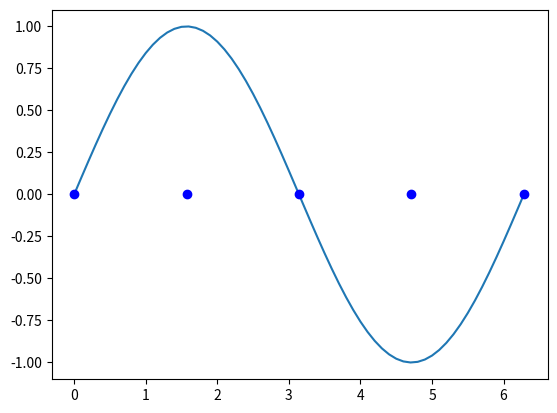

Generate this figure with matplotlib: (Note: this script raises an exception after producing the figure.)
import math
import numpy as np
import matplotlib.pyplot as plt
import matplotlib.mlab as mlab

# Hyperparameters
n = 5
sigma = 2


# Initialisation of the patterns
x = np.arange(0, 2*math.pi+0.05, 0.1)
f1 = [math.sin(x) for x in x]


# Initialisation of the RBF centers
rbf_mus = [x for x in np.linspace(0, 2*math.pi, num=n, endpoint=True)]


# Ploting of the subyacent functions.
plt.plot(x, f1)
plt.plot(rbf_mus, np.zeros(n), 'bo')



# Forward pass

# RBF output calculus
phi = []
for point in x:
    new_row = []
    for rbf in range(n):
        new_row.append(mlab.normpdf(point, rbf_mus[rbf], sigma))
    phi.append(new_row)
phi = np.array(phi)

# Weight update with least squares
transposed_phi = np.transpose(phi)
wf1 = np.matmul(np.matmul(np.linalg.inv(np.matmul(np.transpose(phi), phi)), np.transpose(phi)), f1)

# Testing pass

test_points = np.arange(0.05, 2*math.pi+0.05, 0.1)
phi = []
for pattern in test_points:
    new_row = []
    for rbf in range(n):
        new_row.append(mlab.normpdf(pattern, rbf_mus[rbf], sigma))
    phi.append(new_row)
phi = np.array(phi)


outputf1 = np.matmul(phi, wf1)

e1 = 0

for point_index in range(len(test_points)):
    e1 += abs(math.sin(test_points[point_index]) - outputf1[point_index])

e1 = e1/len(test_points)


plt.plot(test_points, outputf1)
plt.text(3.3, 0.8, 'Error : ' + str(e1))
plt.text(0.3, -0.8, 'n: ' + str(n)+'\nN: ' + str(len(x)) + '\nsigma: '+str(sigma))



plt.show()
